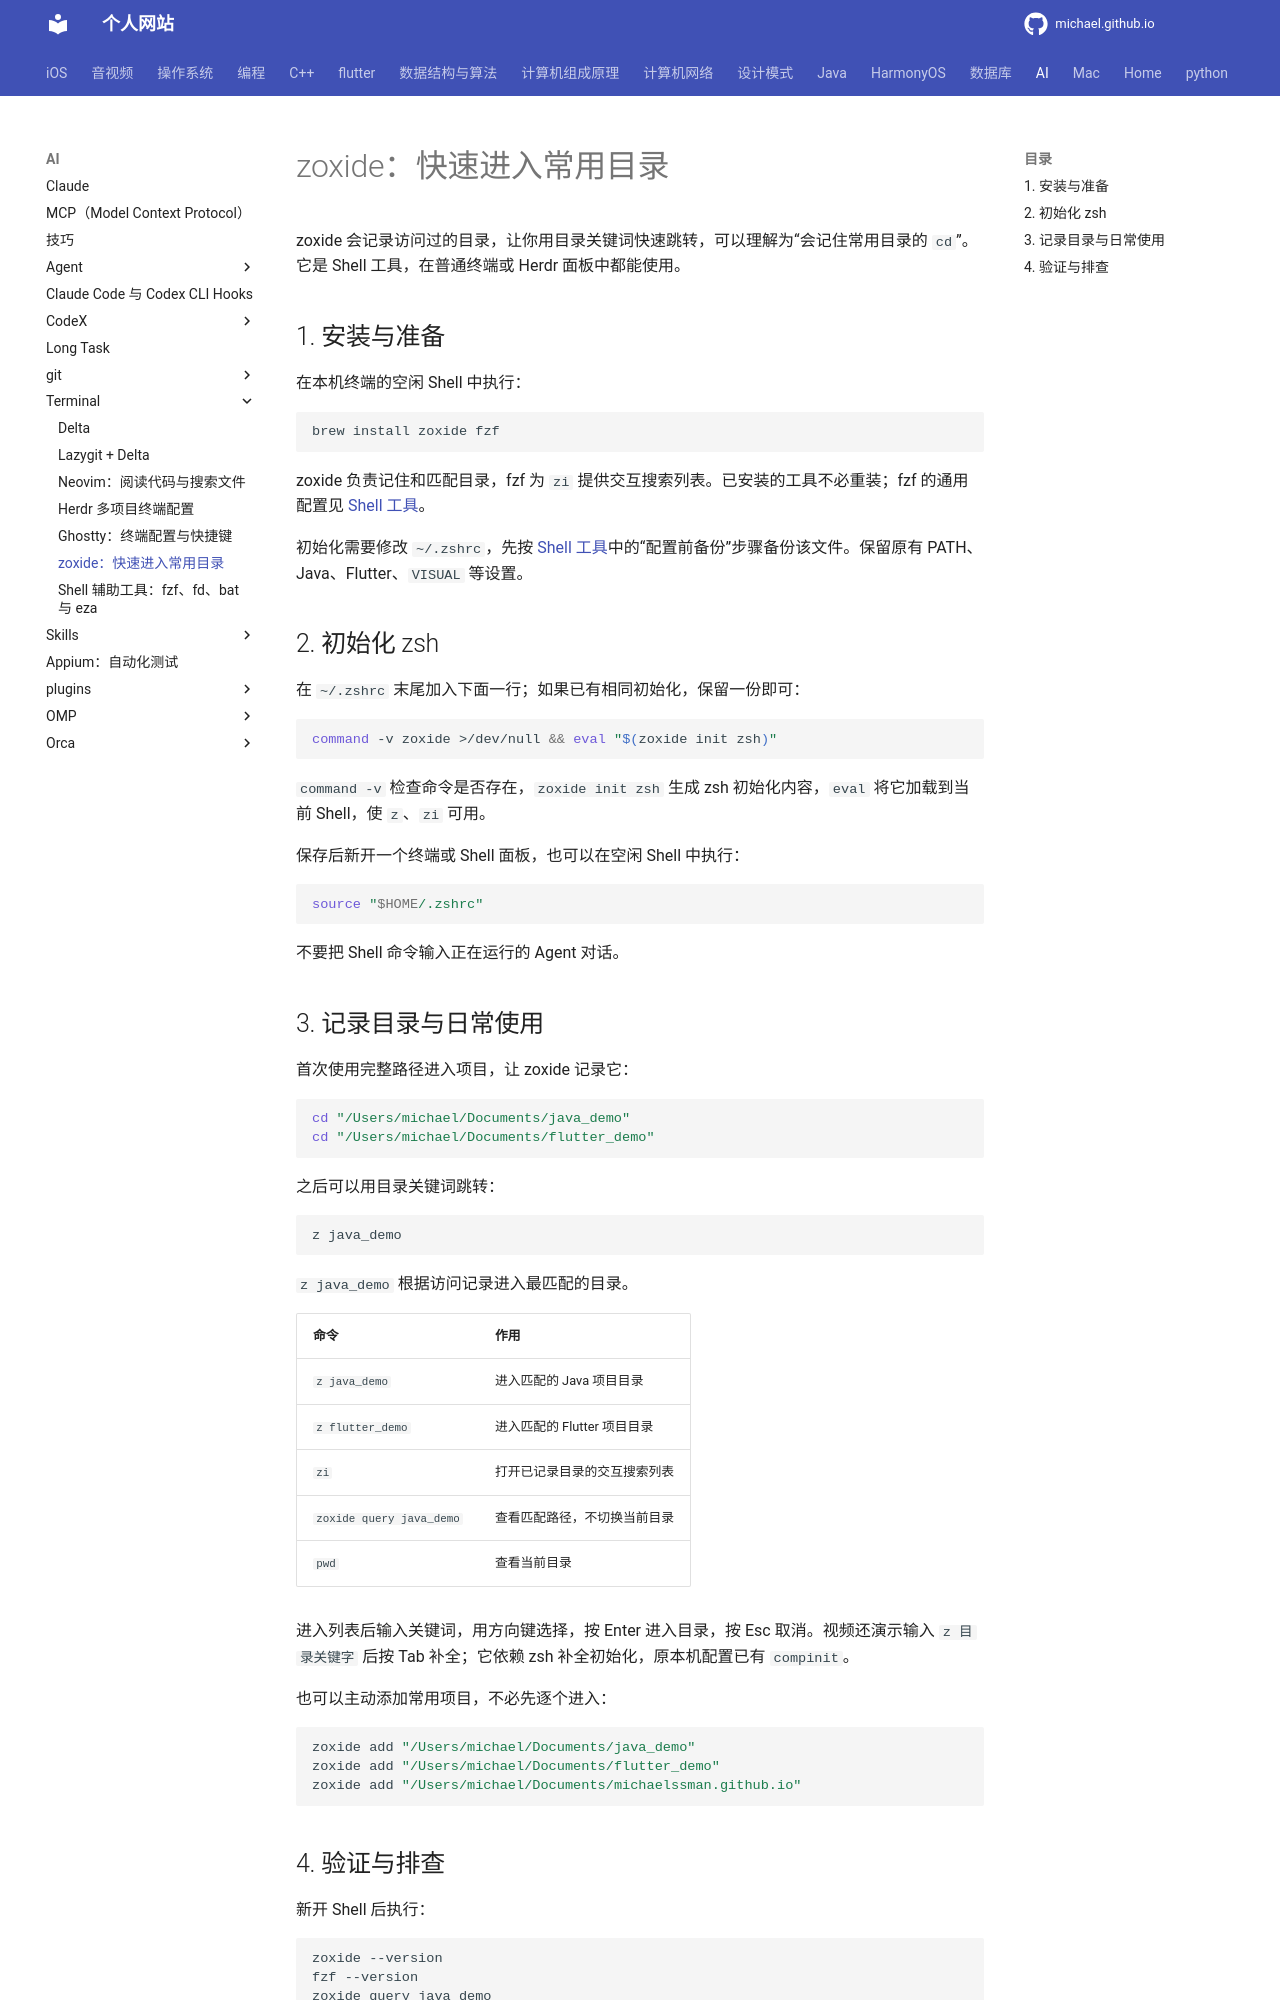

repository: michaelssman/michaelssman.github.io · page: AI/Terminal/zoxide/index.html · generator: mkdocs

# zoxide：快速进入常用目录

zoxide 会记录访问过的目录，让你用目录关键词快速跳转，可以理解为“会记住常用目录的 `cd`”。它是 Shell 工具，在普通终端或 Herdr 面板中都能使用。

## 1. 安装与准备

在本机终端的空闲 Shell 中执行：

```bash
brew install zoxide fzf
```

zoxide 负责记住和匹配目录，fzf 为 `zi` 提供交互搜索列表。已安装的工具不必重装；fzf 的通用配置见 [Shell 工具](Shell工具.md)。

初始化需要修改 `~/.zshrc`，先按 [Shell 工具](Shell工具.md)中的“配置前备份”步骤备份该文件。保留原有 PATH、Java、Flutter、`VISUAL` 等设置。

## 2. 初始化 zsh

在 `~/.zshrc` 末尾加入下面一行；如果已有相同初始化，保留一份即可：

```zsh
command -v zoxide >/dev/null && eval "$(zoxide init zsh)"
```

`command -v` 检查命令是否存在，`zoxide init zsh` 生成 zsh 初始化内容，`eval` 将它加载到当前 Shell，使 `z`、`zi` 可用。

保存后新开一个终端或 Shell 面板，也可以在空闲 Shell 中执行：

```bash
source "$HOME/.zshrc"
```

不要把 Shell 命令输入正在运行的 Agent 对话。

## 3. 记录目录与日常使用

首次使用完整路径进入项目，让 zoxide 记录它：

```bash
cd "/Users/michael/Documents/java_demo"
cd "/Users/michael/Documents/flutter_demo"
```

之后可以用目录关键词跳转：

```bash
z java_demo
```

`z java_demo` 根据访问记录进入最匹配的目录。

| 命令 | 作用 |
| --- | --- |
| `z java_demo` | 进入匹配的 Java 项目目录 |
| `z flutter_demo` | 进入匹配的 Flutter 项目目录 |
| `zi` | 打开已记录目录的交互搜索列表 |
| `zoxide query java_demo` | 查看匹配路径，不切换当前目录 |
| `pwd` | 查看当前目录 |

进入列表后输入关键词，用方向键选择，按 Enter 进入目录，按 Esc 取消。视频还演示输入 `z 目录关键字` 后按 Tab 补全；它依赖 zsh 补全初始化，原本机配置已有 `compinit`。

也可以主动添加常用项目，不必先逐个进入：

```bash
zoxide add "/Users/michael/Documents/java_demo"
zoxide add "/Users/michael/Documents/flutter_demo"
zoxide add "/Users/michael/Documents/michaelssman.github.io"
```
